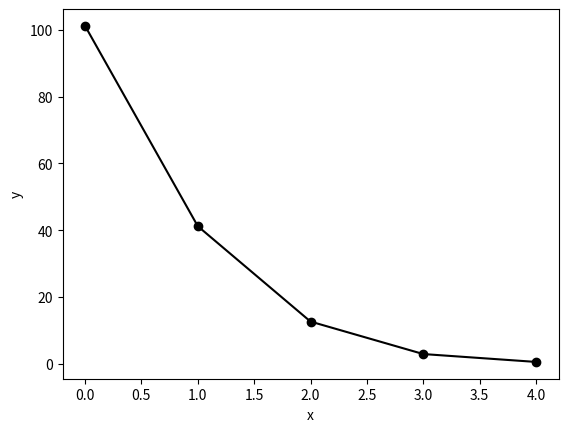

Source code (Python):
from numpy import array, linspace, zeros, sign, cos
import matplotlib.pyplot as plt


n = 5
e = zeros(n)
x = array([1.0, 1.7, 1.9449, 2.0021, 2.0121])
iter = array([0, 1, 2, 3, 4])


for i in range(n):
    e[i] = abs(((x[i] - x[i-1])/(x[i]))) * 100

# printing output
print("%5s %8s" % ('k', 'e'))
for k in range(n):
    #print("%5d %9.4f" % (k + 1, c[k]))
    if (k == 0):
        continue
    else:
        print("%5d %9.4f" % (k, e[k]))

plt.plot(iter, e, 'ko-')
plt.xlabel('x')
plt.ylabel('y')
plt.show()